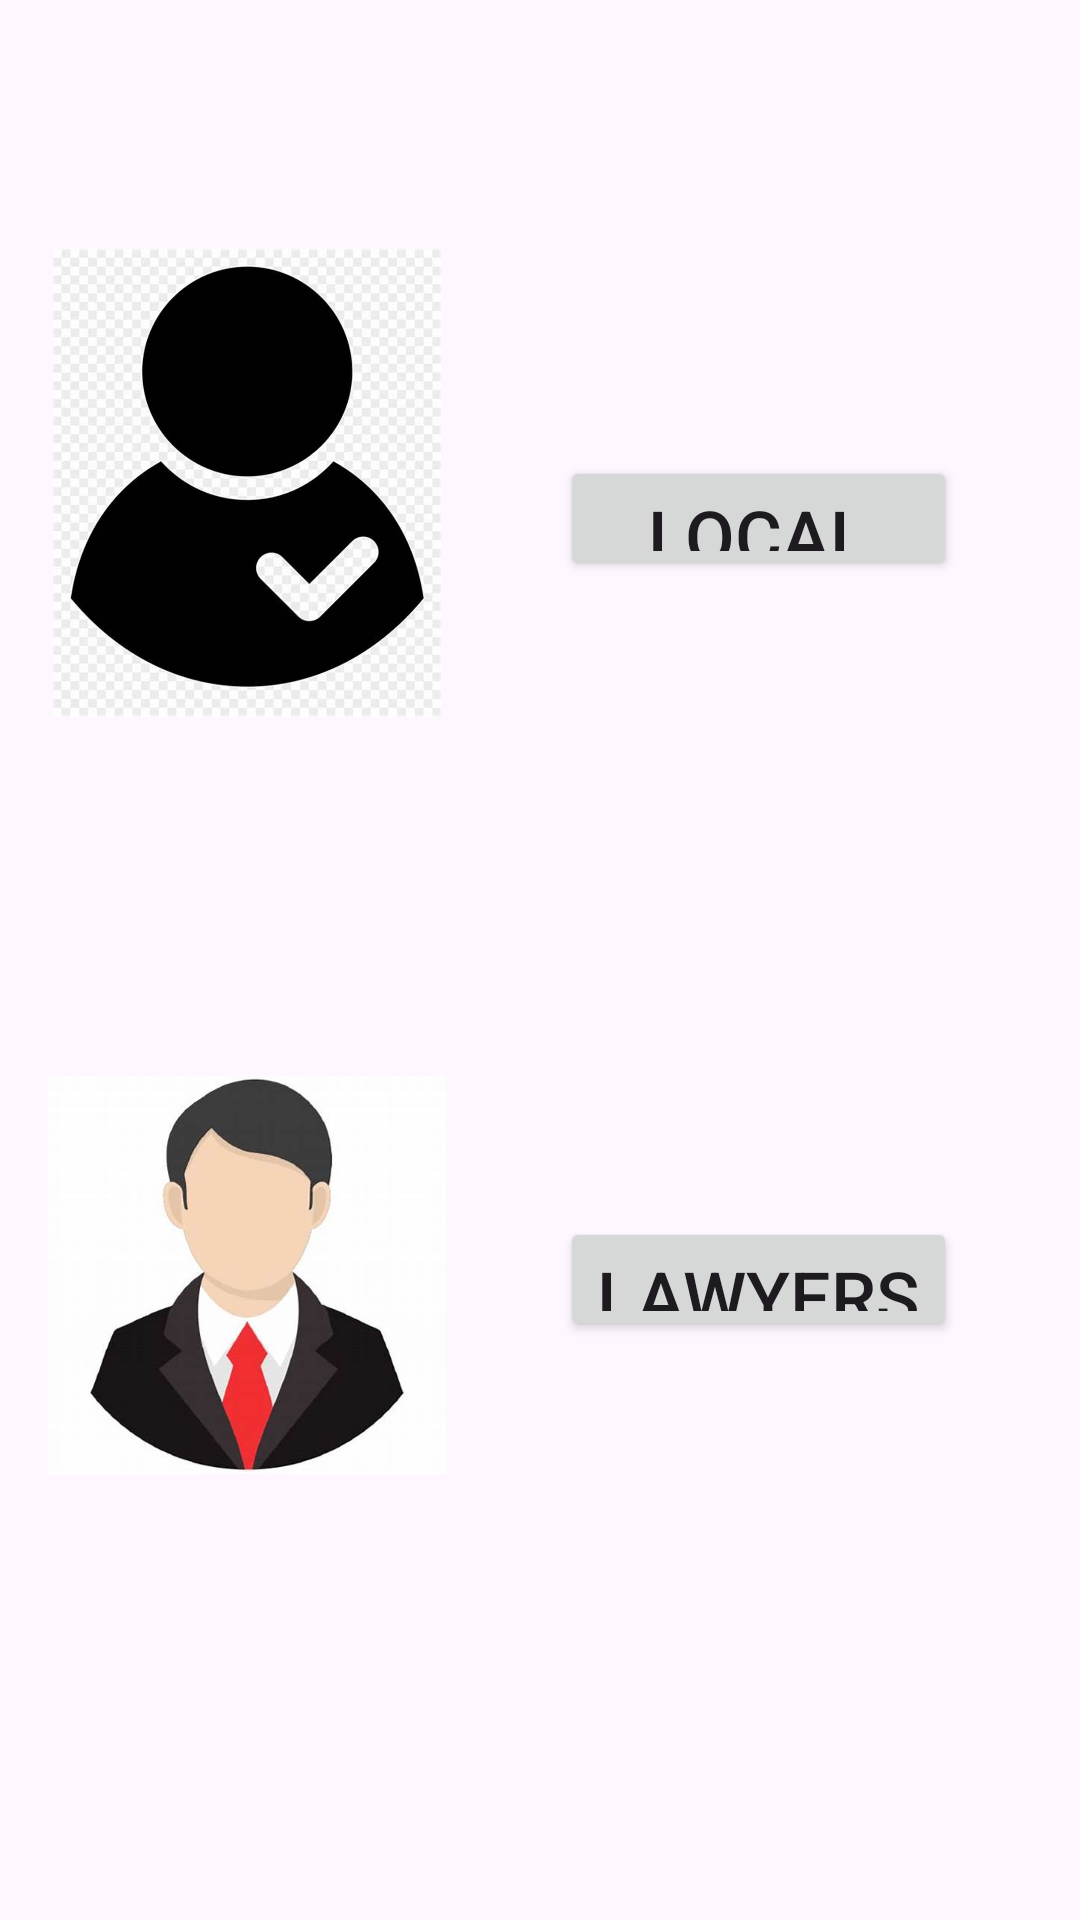

Produce the Android XML layout that renders to this screen, including the resource entries it uses.
<!-- AndroidManifest.xml: application theme Theme.LawAssistant2 -->
<!-- res/layout/activity_lu.xml -->
<?xml version="1.0" encoding="utf-8"?>
<androidx.constraintlayout.widget.ConstraintLayout xmlns:android="http://schemas.android.com/apk/res/android"
    xmlns:app="http://schemas.android.com/apk/res-auto"
    xmlns:tools="http://schemas.android.com/tools"
    android:layout_width="match_parent"
    android:layout_height="match_parent"
    tools:context=".LU">

    <Button
        android:id="@+id/button"
        android:layout_width="0dp"
        android:layout_height="0dp"
        android:layout_marginEnd="41dp"
        android:layout_marginBottom="193dp"
        android:text="Lawyers"
        android:textSize="24sp"
        app:layout_constraintBottom_toBottomOf="parent"
        app:layout_constraintEnd_toEndOf="parent"
        app:layout_constraintStart_toEndOf="@+id/imageView2"
        app:layout_constraintTop_toBottomOf="@+id/button2" />

    <Button
        android:id="@+id/button2"
        android:layout_width="0dp"
        android:layout_height="0dp"
        android:layout_marginTop="152dp"
        android:layout_marginEnd="41dp"
        android:layout_marginBottom="212dp"
        android:text="Local User"
        android:textSize="24sp"
        app:layout_constraintBottom_toTopOf="@+id/button"
        app:layout_constraintEnd_toEndOf="parent"
        app:layout_constraintStart_toEndOf="@+id/imageView3"
        app:layout_constraintTop_toTopOf="parent" />

    <ImageView
        android:id="@+id/imageView2"
        android:layout_width="0dp"
        android:layout_height="0dp"
        android:layout_marginStart="16dp"
        android:layout_marginEnd="38dp"
        android:layout_marginBottom="137dp"
        app:layout_constraintBottom_toBottomOf="parent"
        app:layout_constraintEnd_toStartOf="@+id/button"
        app:layout_constraintStart_toStartOf="parent"
        app:layout_constraintTop_toBottomOf="@+id/imageView3"
        app:srcCompat="@drawable/lawyer" />

    <ImageView
        android:id="@+id/imageView3"
        android:layout_width="0dp"
        android:layout_height="0dp"
        android:layout_marginStart="16dp"
        android:layout_marginTop="83dp"
        android:layout_marginEnd="38dp"
        android:layout_marginBottom="108dp"
        app:layout_constraintBottom_toTopOf="@+id/imageView2"
        app:layout_constraintEnd_toStartOf="@+id/button2"
        app:layout_constraintStart_toStartOf="parent"
        app:layout_constraintTop_toTopOf="parent"
        app:srcCompat="@drawable/user" />
</androidx.constraintlayout.widget.ConstraintLayout>
<!-- resources referenced by this layout -->
<resources>
  <!-- drawable lawyer: jpg bitmap (drawable, 15299 bytes) -->
  <!-- drawable user: jpg bitmap (drawable, 50922 bytes) -->
  <style name="Theme.LawAssistant2" parent="Base.Theme.LawAssistant2" />
  <style name="Base.Theme.LawAssistant2" parent="Theme.Material3.DayNight.NoActionBar">
          
          
      </style>
</resources>
